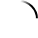
t = 0.00 s
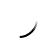
t = 0.23 s
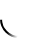
t = 0.45 s
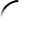
t = 0.68 s

The animated SVG that drew these frames (rendered in a browser with its animation timeline set to each time). Animation: 2 SMIL elements (animateTransform=2); one cycle of 0.90 s, repeats indefinitely.

<svg width="38" height="38" xmlns="http://www.w3.org/2000/svg">
    <defs>
        <linearGradient id="a" x1="8.042%" y1="0%" x2="65.682%" y2="23.865%">
            <stop stop-opacity="0" offset="0%" />
            <stop stop-opacity=".631" offset="63.146%" />
            <stop offset="100%" />
        </linearGradient>
    </defs>
    <g transform="translate(1 1)" fill="none" fill-rule="evenodd">
        <path d="M36 18c0-9.94-8.06-18-18-18" stroke="url(#a)" stroke-width="2">
            <animateTransform attributeName="transform" type="rotate" from="0 18 18" to="360 18 18"
                dur="0.9s" repeatCount="indefinite" />
        </path>
        <circle fill="#fff" cx="36" cy="18" r="1">
            <animateTransform attributeName="transform" type="rotate" from="0 18 18" to="360 18 18"
                dur="0.9s" repeatCount="indefinite" />
        </circle>
    </g>
</svg>
